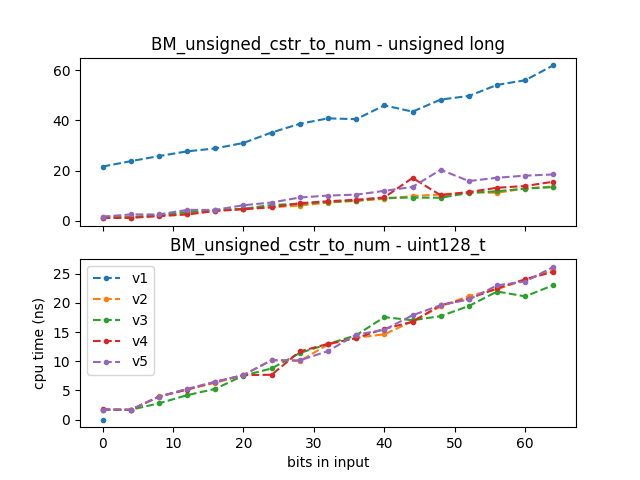

The table this chart was drawn from, first rows:
2020-06-27 14:07:23
Running /root/llutils//build/benchmark/b…
Run on (4 X 2808 MHz CPU s)
CPU Caches:
L1 Data 32 KiB (x4)
L1 Instruction 32 KiB (x4)
L2 Unified 256 KiB (x4)
L3 Unified 6144 KiB (x4)
Load Average: 1.04, 1.02, 0.87
name, iterations, real_time, cpu_time, time_unit, bytes_per_second, items_per_second, label, error_occurred, error_message
BM_unsigned_cstr_to_num_v1<unsigned long…, 31214803, 23.61, 21.57, ns, , , , , 
BM_unsigned_cstr_to_num_v1<unsigned long…, 28220888, 25.91, 23.73, ns, , , , , 
BM_unsigned_cstr_to_num_v1<unsigned long…, 26567075, 28.12, 25.75, ns, , , , , 
BM_unsigned_cstr_to_num_v1<unsigned long…, 25807685, 30.18, 27.65, ns, , , , , 
BM_unsigned_cstr_to_num_v1<unsigned long…, 22482836, 31.45, 28.81, ns, , , , , 
BM_unsigned_cstr_to_num_v1<unsigned long…, 22643502, 33.81, 30.99, ns, , , , , 
BM_unsigned_cstr_to_num_v1<unsigned long…, 19850526, 38.39, 35.15, ns, , , , , 
BM_unsigned_cstr_to_num_v1<unsigned long…, 18600008, 42.22, 38.62, ns, , , , , 
BM_unsigned_cstr_to_num_v1<unsigned long…, 18327934, 44.61, 40.8, ns, , , , , 
BM_unsigned_cstr_to_num_v1<unsigned long…, 15740523, 44.18, 40.46, ns, , , , , 
BM_unsigned_cstr_to_num_v1<unsigned long…, 15655289, 50.26, 45.95, ns, , , , , 
BM_unsigned_cstr_to_num_v1<unsigned long…, 13959675, 47.47, 43.47, ns, , , , , 
BM_unsigned_cstr_to_num_v1<unsigned long…, 14867924, 52.74, 48.29, ns, , , , , 
BM_unsigned_cstr_to_num_v1<unsigned long…, 13358265, 54.32, 49.72, ns, , , , , 
BM_unsigned_cstr_to_num_v1<unsigned long…, 12465072, 59.21, 54.13, ns, , , , , 
BM_unsigned_cstr_to_num_v1<unsigned long…, 12002866, 61.2, 55.98, ns, , , , , 
BM_unsigned_cstr_to_num_v1<unsigned long…, 8095628, 67.73, 61.96, ns, , , , , 
BM_unsigned_cstr_to_num_v1<unsigned long…, , 43.26, 39.59, (1), , , , , 
BM_unsigned_cstr_to_num_v1<unsigned long…, , 0.2966, 0.2962, , , , , , 
BM_unsigned_cstr_to_num_v2<unsigned long…, 437209805, 1.776, 1.625, ns, , , , , 
BM_unsigned_cstr_to_num_v2<unsigned long…, 446549678, 1.681, 1.539, ns, , , , , 
BM_unsigned_cstr_to_num_v2<unsigned long…, 241660682, 2.355, 2.157, ns, , , , , 
BM_unsigned_cstr_to_num_v2<unsigned long…, 198610299, 3.008, 2.756, ns, , , , , 
BM_unsigned_cstr_to_num_v2<unsigned long…, 164330783, 4.353, 3.99, ns, , , , , 
BM_unsigned_cstr_to_num_v2<unsigned long…, 145599220, 5.16, 4.729, ns, , , , , 
BM_unsigned_cstr_to_num_v2<unsigned long…, 126618563, 5.859, 5.365, ns, , , , , 
BM_unsigned_cstr_to_num_v2<unsigned long…, 98977574, 6.617, 6.058, ns, , , , , 
BM_unsigned_cstr_to_num_v2<unsigned long…, 94800123, 7.919, 7.252, ns, , , , , 
BM_unsigned_cstr_to_num_v2<unsigned long…, 87610596, 8.607, 7.887, ns, , , , , 
BM_unsigned_cstr_to_num_v2<unsigned long…, 76667654, 9.553, 8.716, ns, , , , , 
BM_unsigned_cstr_to_num_v2<unsigned long…, 64991617, 10.72, 9.827, ns, , , , , 
BM_unsigned_cstr_to_num_v2<unsigned long…, 64892555, 11.4, 10.44, ns, , , , , 
BM_unsigned_cstr_to_num_v2<unsigned long…, 63376711, 12.42, 11.36, ns, , , , , 
BM_unsigned_cstr_to_num_v2<unsigned long…, 58358191, 12.17, 11.14, ns, , , , , 
BM_unsigned_cstr_to_num_v2<unsigned long…, 56126144, 14.04, 12.87, ns, , , , , 
BM_unsigned_cstr_to_num_v2<unsigned long…, 51054506, 14.88, 13.63, ns, , , , , 
BM_unsigned_cstr_to_num_v2<unsigned long…, , 7.796, 7.137, (1), , , , , 
BM_unsigned_cstr_to_num_v2<unsigned long…, , 0.5435, 0.5434, , , , , , 
BM_unsigned_cstr_to_num_v3<unsigned long…, 543003542, 1.384, 1.268, ns, , , , , 
BM_unsigned_cstr_to_num_v3<unsigned long…, 538362418, 1.368, 1.254, ns, , , , , 
BM_unsigned_cstr_to_num_v3<unsigned long…, 241403513, 2.445, 2.235, ns, , , , , 
BM_unsigned_cstr_to_num_v3<unsigned long…, 188965418, 3.774, 3.457, ns, , , , , 
BM_unsigned_cstr_to_num_v3<unsigned long…, 171572272, 4.592, 4.21, ns, , , , , 
BM_unsigned_cstr_to_num_v3<unsigned long…, 139029946, 5.173, 4.735, ns, , , , , 
BM_unsigned_cstr_to_num_v3<unsigned long…, 103819577, 6.863, 6.286, ns, , , , , 
BM_unsigned_cstr_to_num_v3<unsigned long…, 102387016, 7.32, 6.708, ns, , , , , 
BM_unsigned_cstr_to_num_v3<unsigned long…, 100594100, 8.162, 7.457, ns, , , , , 
BM_unsigned_cstr_to_num_v3<unsigned long…, 85588101, 8.786, 8.04, ns, , , , , 
BM_unsigned_cstr_to_num_v3<unsigned long…, 76628000, 9.939, 9.076, ns, , , , , 
BM_unsigned_cstr_to_num_v3<unsigned long…, 61444516, 10.07, 9.212, ns, , , , , 
BM_unsigned_cstr_to_num_v3<unsigned long…, 62945789, 9.997, 9.151, ns, , , , , 
... 137 more rows
